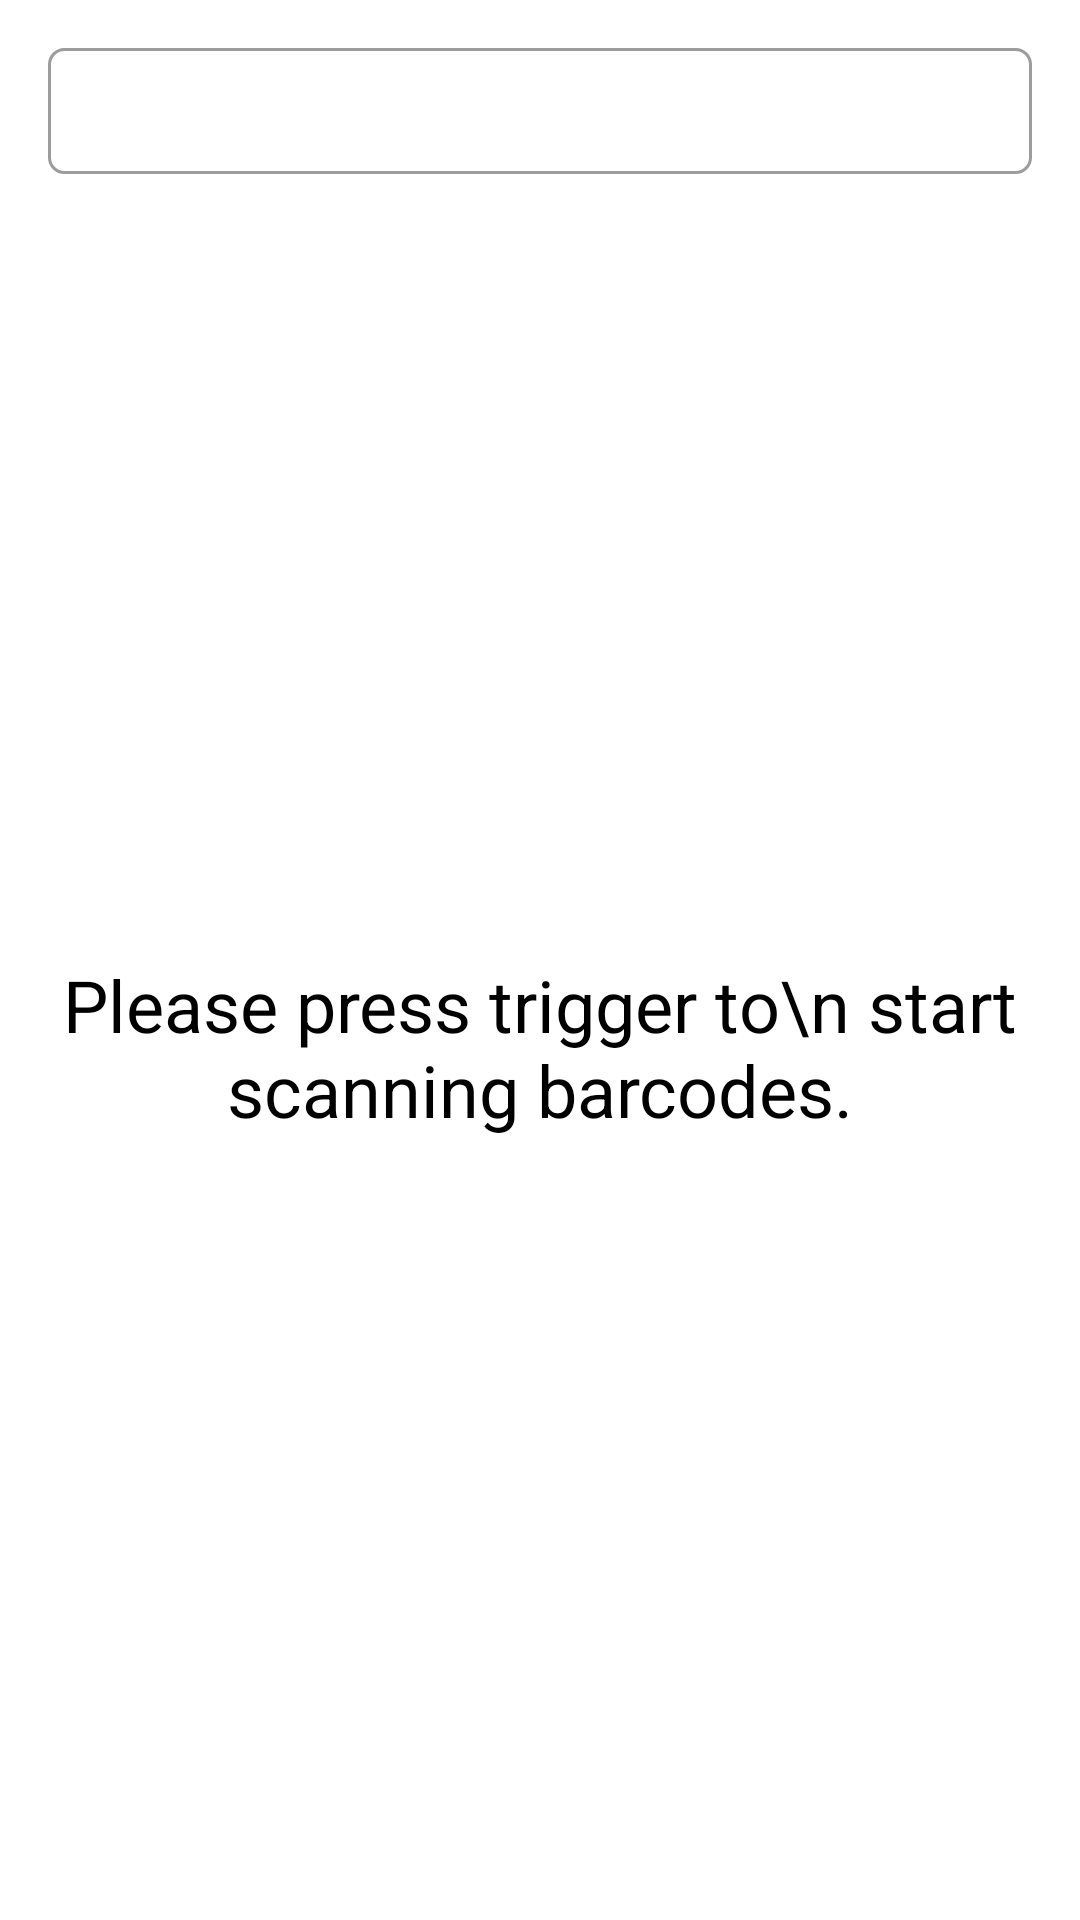

The Android layout XML behind this screen, and the referenced resources:
<!-- AndroidManifest.xml: application theme Theme.KYMS -->
<!-- res/layout/fragment_drop_berth.xml -->
<?xml version="1.0" encoding="utf-8"?>
<layout xmlns:android="http://schemas.android.com/apk/res/android"
    xmlns:app="http://schemas.android.com/apk/res-auto"
    xmlns:tools="http://schemas.android.com/tools">

    <data>

        <variable
            name="listener"
            type="android.view.View.OnClickListener" />
    </data>

    <androidx.constraintlayout.widget.ConstraintLayout
        android:layout_width="match_parent"
        android:layout_height="match_parent"
        tools:context=".fragments.operator.export.dropper.DropBerthFragment">

        <androidx.constraintlayout.widget.ConstraintLayout
            android:id="@+id/clSpinnerLoc"
            android:layout_width="0dp"
            android:layout_height="42dp"
            android:layout_margin="16dp"
            android:background="@drawable/spinner_background"
            android:orientation="horizontal"
            app:layout_constraintEnd_toEndOf="parent"
            app:layout_constraintStart_toStartOf="parent"
            app:layout_constraintTop_toTopOf="parent">

            <Spinner
                android:id="@+id/spinnerLoc"
                android:layout_width="match_parent"
                android:layout_height="match_parent"
                android:layout_centerVertical="true"
                android:layout_gravity="center"
                android:background="@android:color/transparent"
                android:gravity="center"
                android:spinnerMode="dialog"
                app:layout_constraintBottom_toBottomOf="parent"
                app:layout_constraintEnd_toEndOf="parent"
                app:layout_constraintStart_toStartOf="parent"
                app:layout_constraintTop_toTopOf="parent" />

            <ImageView
                android:layout_width="25dp"
                android:layout_height="25dp"
                android:src="@drawable/ic_arrow_down"
                app:layout_constraintBottom_toBottomOf="parent"
                app:layout_constraintEnd_toEndOf="parent"
                app:layout_constraintTop_toTopOf="parent"
                app:tint="@color/black" />
        </androidx.constraintlayout.widget.ConstraintLayout>


        <androidx.recyclerview.widget.RecyclerView
            android:id="@+id/rvDropBerth"
            android:layout_width="match_parent"
            android:layout_height="0dp"
            android:layout_margin="8dp"
            app:layout_constraintBottom_toTopOf="@id/btnDropToBerth"
            app:layout_constraintEnd_toEndOf="parent"
            app:layout_constraintStart_toStartOf="parent"
            app:layout_constraintTop_toBottomOf="@id/clSpinnerLoc" />

        <TextView
            android:id="@+id/tvEmptyList"
            android:layout_width="wrap_content"
            android:layout_height="wrap_content"
            android:text="Please press trigger to\n start scanning barcodes."
            android:textAlignment="center"
            android:textColor="@color/black"
            android:textSize="24sp"
            app:layout_constraintBottom_toBottomOf="@id/rvDropBerth"
            app:layout_constraintEnd_toEndOf="@id/rvDropBerth"
            app:layout_constraintStart_toStartOf="@id/rvDropBerth"
            app:layout_constraintTop_toTopOf="@id/rvDropBerth" />

        <Button
            android:id="@+id/btnDropToBerth"
            android:layout_width="match_parent"
            android:layout_height="wrap_content"
            android:layout_margin="8dp"
            android:onClick="@{listener::onClick}"
            android:text="Drop to berth"
            android:textAllCaps="true"
            android:theme="@style/AppTheme"
            android:visibility="gone"
            app:layout_constraintBottom_toBottomOf="parent"
            app:layout_constraintEnd_toEndOf="parent"
            app:layout_constraintStart_toStartOf="parent" />

        <ProgressBar
            android:id="@+id/progressBar"
            android:layout_width="wrap_content"
            android:layout_height="wrap_content"
            android:visibility="invisible"
            app:layout_constraintBottom_toBottomOf="parent"
            app:layout_constraintEnd_toEndOf="parent"
            app:layout_constraintStart_toStartOf="parent"
            app:layout_constraintTop_toTopOf="parent" />

    </androidx.constraintlayout.widget.ConstraintLayout>
</layout>
<!-- resources referenced by this layout -->
<resources>
  <color name="black">#FF000000</color>
  <!-- drawable spinner_background (drawable) -->
  <?xml version="1.0" encoding="utf-8"?>
  <shape xmlns:android="http://schemas.android.com/apk/res/android">
      <solid android:color="@android:color/transparent" />
      <corners android:radius="5dp" />
      <stroke
          android:width="1dp"
          android:color="@color/grey" />
  </shape>
  <style name="Theme.KYMS" parent="Theme.MaterialComponents.DayNight.NoActionBar">
          
          <item name="colorPrimary">@color/md_theme_primary</item>
          <item name="colorPrimaryVariant">@color/md_theme_primaryContainer</item>
          <item name="colorOnPrimary">@color/white</item>
          
          <item name="colorSecondary">@color/teal_200</item>
          <item name="colorSecondaryVariant">@color/teal_700</item>
          <item name="colorOnSecondary">@color/black</item>
          
          <item name="android:statusBarColor">@color/status_bar_color</item>
          
          <item name="android:textColorSecondary">@color/black</item>
      </style>
  <color name="grey">#9c9c9c</color>
  <color name="md_theme_primary">#FFC107</color>
  <color name="md_theme_onPrimary">#FFFFFF</color>
  <color name="md_theme_primaryContainer">#FFDF9E</color>
  <color name="md_theme_onPrimaryContainer">#261A00</color>
  <color name="md_theme_secondary">#715D00</color>
  <color name="md_theme_onSecondary">#FFFFFF</color>
  <color name="md_theme_secondaryContainer">#FFE178</color>
  <color name="md_theme_onSecondaryContainer">#231B00</color>
  <color name="md_theme_tertiary">#875200</color>
  <color name="md_theme_onTertiary">#FFFFFF</color>
  <color name="md_theme_tertiaryContainer">#FFDDBA</color>
  <color name="md_theme_onTertiaryContainer">#2B1700</color>
  <color name="md_theme_error">#BA1A1A</color>
  <color name="md_theme_onError">#FFFFFF</color>
  <color name="md_theme_errorContainer">#FFDAD6</color>
  <color name="md_theme_onErrorContainer">#410002</color>
  <color name="md_theme_outline">#7F7667</color>
  <color name="md_theme_background">#FFFBFF</color>
  <color name="md_theme_onBackground">#1E1B16</color>
  <color name="md_theme_surface">#FFFBFF</color>
  <color name="md_theme_onSurface">#1E1B16</color>
  <color name="md_theme_surfaceVariant">#EDE1CF</color>
  <color name="md_theme_onSurfaceVariant">#4D4639</color>
  <color name="md_theme_inverseSurface">#33302A</color>
  <color name="md_theme_inverseOnSurface">#F7EFE7</color>
  <color name="md_theme_inversePrimary">#FABD00</color>
  <color name="white">#FFFFFFFF</color>
  <color name="teal_200">#FF03DAC5</color>
  <color name="teal_700">#FF018786</color>
  <color name="status_bar_color">#EAB000</color>
</resources>
